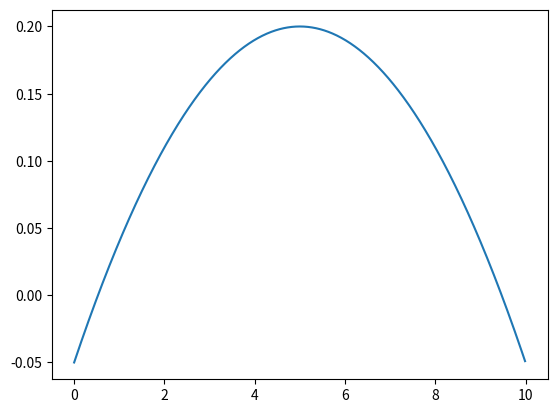

Python code for this plot:
#!/usr/bin/env python
# -*- coding: utf-8 -*-
# @Time     : 2019/10/12 14:49
# @Author   : MonsterKK
# @File     : DrawClass.py
# @Descript : 画图的类

import numpy as np
import matplotlib.pyplot as plt


class DrawTools:
    def __init__(self):
        pass

    def draw_line_with_points(self, X, y):
        """
        X [1, 2, 3]
        y [1, 2, 3]
        """
        # plot函数作图
        plt.plot(X, y)

        # show函数展示出这个图，如果没有这行代码，则程序完成绘图，但看不到
        plt.show()

    def draw_line_with_func(self, func, step=0.1, x_range=(1, 50)):
        """
        func 是函数表达式
        x_range 是自变量的范围
        """
        _min, _max = x_range
        X = np.arange(_min, _max, step)
        y = []
        for i in X:
            y.append(func(i))

        self.draw_line_with_points(X, y)


def main():
    dt = DrawTools()

    # X = [1, 2, 3]
    # y = [1, 2, 3]
    # dt.draw_line_with_points(X, y)
    def func(x):
        y = -0.01 * (x - 5.0) * (x - 5.0) + 0.2
        return y

    dt.draw_line_with_func(func, step=0.01, x_range=(0, 10))


if __name__ == "__main__":
    main()
